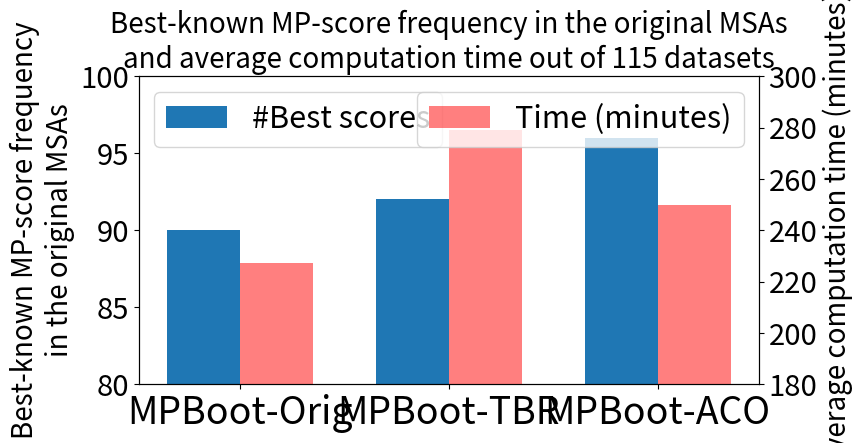

Here is the Python script that generated this plot:
import numpy as np
import matplotlib.pyplot as plt

# Data
labels = ['MPBoot-Orig', 'MPBoot-TBR', 'MPBoot-ACO']
bar_values = [90, 92, 96]
line_values = [227.1, 279.1, 249.8]

# Set figure size
fig, ax1 = plt.subplots(figsize=(8, 4))

# Create numpy array for x-axis
x = np.arange(len(labels))

# Plotting bar chart on left y-axis
width = 0.35
bar_plot = ax1.bar(x - width/2, bar_values, width, label='#Best scores')
ax1.set_ylim([80, 100])
ax1.set_yticks(range(80, 101, 5))
ax1.set_ylabel('Best-known MP-score frequency\nin the original MSAs', fontsize=20)


# Creating twin y-axis for bar chart on the right
ax2 = ax1.twinx()

# Plotting bar chart on right y-axis
line_plot = ax2.bar(x + width/2, line_values, width, color='red', alpha=0.5, label='Time (minutes)')
ax2.set_ylim([200, 300])
ax2.set_yticks(range(180, 301, 20))
ax2.set_ylabel('Average computation time (minutes)', fontsize=20)


ax1.set_xticks(x)
ax1.set_xticklabels(labels, fontsize=27)

ax1.tick_params(axis='y', labelsize=21)
ax2.tick_params(axis='y', labelsize=21)

# Labeling and displaying
plt.title('Best-known MP-score frequency in the original MSAs\nand average computation time out of 115 datasets', fontsize=20)
ax1.legend(loc='upper left', fontsize=22)
ax2.legend(loc='upper right', fontsize=22)
plt.show()
